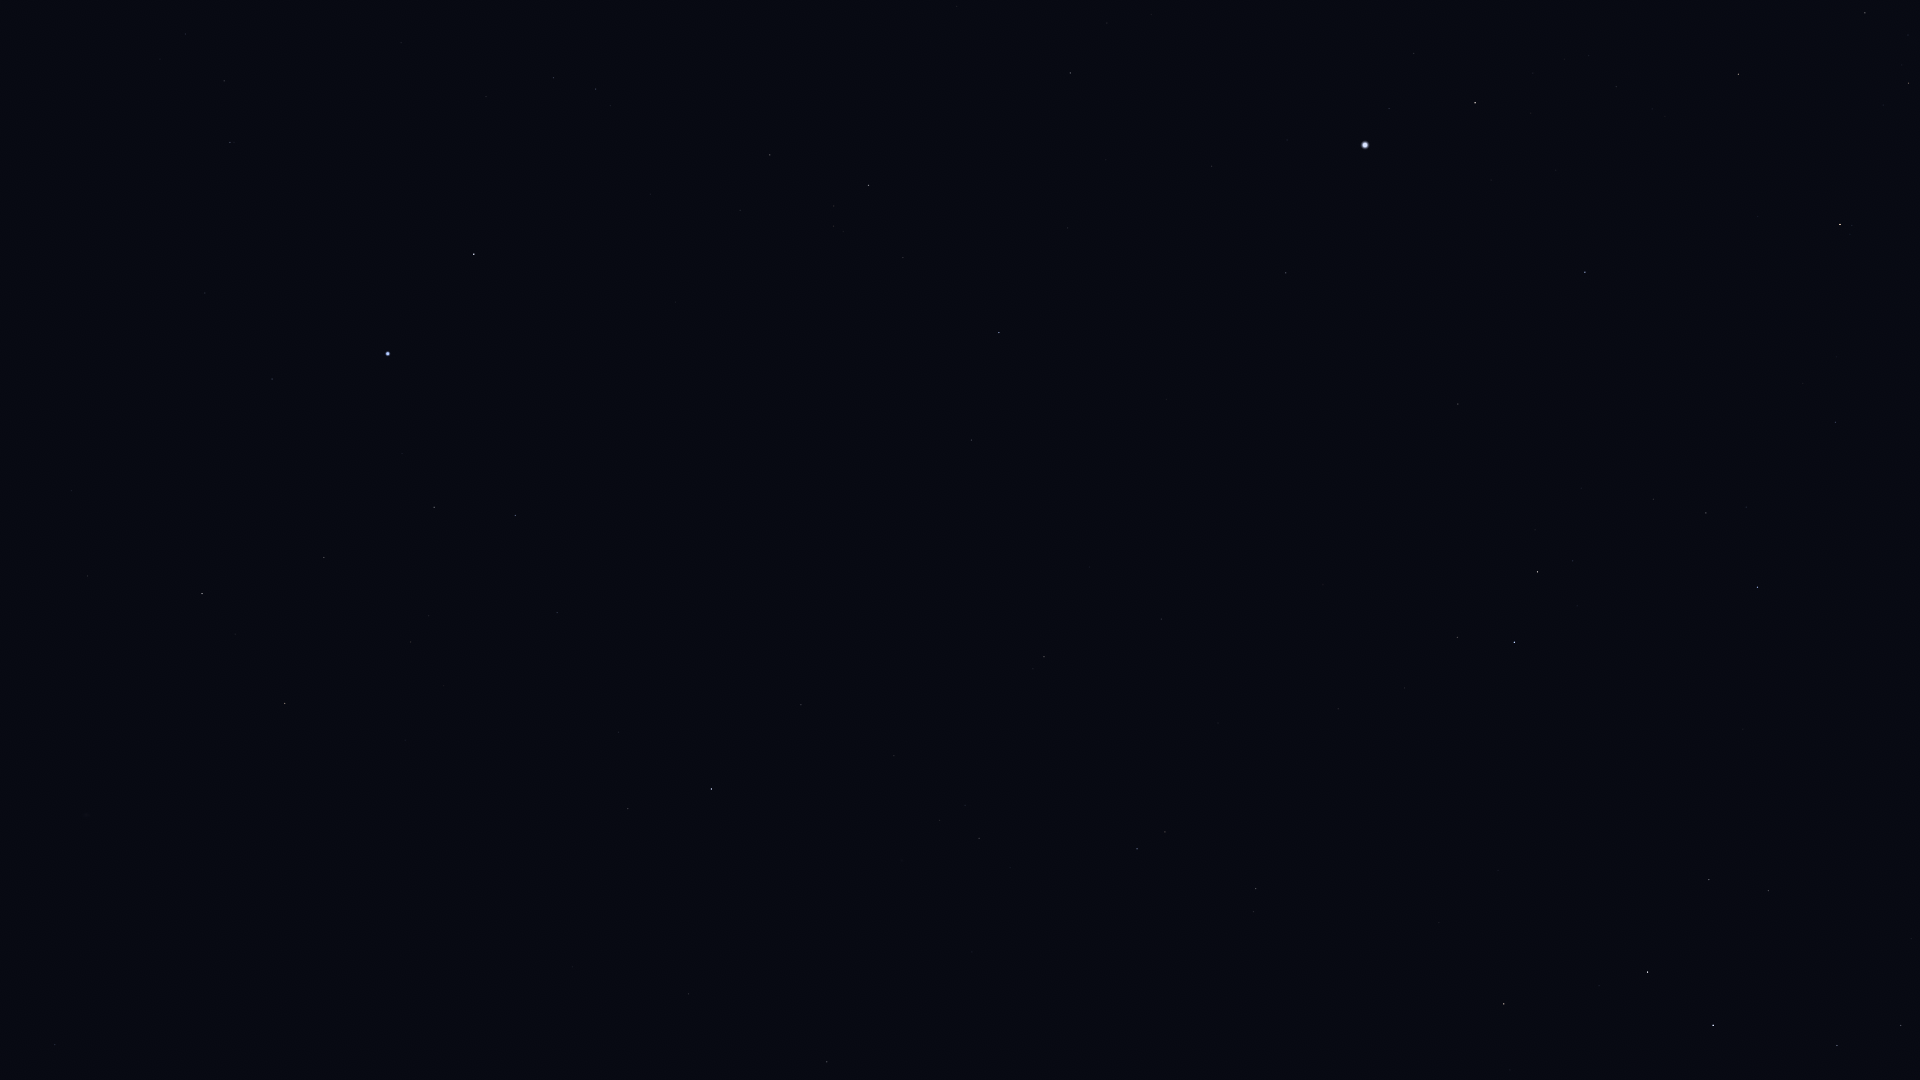

Source data for this figure (header and first rows):
Star_ID, Name, X, Y
1599, HIP 1599, 224, 81
2484, HIP 2484, 230, 142
4577, HIP 4577, 55, 1045
5054, Nenque, 148, 780
5348, Wurren, 272, 379
5529, Emiw, 367, 106
7083, HIP 7083, 324, 557
7588, Achernar, 388, 354
8837, HIP 8837, 411, 642
9007, HIP 9007, 434, 507
9236, HIP 9236, 474, 254
10602, HIP 10602, 515, 515
11001, HIP 11001, 553, 78
11407, HIP 11407, 557, 613
12394, HIP 12394, 596, 89
12413, HIP 12413, 618, 732
12484, HIP 12484, 607, 438
12486, HIP 12486, 628, 809
13147, HIP 13147, 688, 994
13847, Acamar, 711, 789
14240, HIP 14240, 675, 302
14879, Dalim, 827, 1062
15510, HIP 15510, 801, 705
15578, Intan, 850, 934
17096, Tupi, 829, 448
17440, HIP 17440, 770, 155
17797, HIP 17797, 965, 805
17874, HIP 17874, 979, 838
18597, HIP 18597, 833, 226
19747, HIP 19747, 1044, 657
19780, HIP 19780, 868, 185
19893, HIP 19893, 971, 440
19921, HIP 19921, 903, 258
21248, Beemim, 1165, 832
21060, HIP 21060, 1089, 567
21281, HIP 21281, 999, 333
21393, Theemin, 1256, 889
21770, HIP 21770, 1161, 619
21861, HIP 21861, 1218, 723
22491, Mouhoun, 1399, 998
23685, HIP 23685, 1504, 1004
25606, Nihal, 1647, 972
25859, HIP 25859, 1457, 637
25985, Arneb, 1713, 1025
26069, HIP 26069, 1070, 73
26634, Phact, 1514, 642
27288, HIP 27288, 1837, 1046
27321, HIP 27321, 1286, 273
27530, HIP 27530, 1212, 166
27628, Wazn, 1537, 572
27890, HIP 27890, 1107, 23
28103, HIP 28103, 1901, 1026
28199, HIP 28199, 1573, 561
28328, HIP 28328, 1458, 404
29034, Elkurud, 1581, 488
29550, Amadioha, 1730, 616
30122, Furud, 1757, 587
30277, HIP 30277, 1706, 513
30438, Canopus, 1365, 145
31685, HIP 31685, 1585, 272
... 5 more rows
